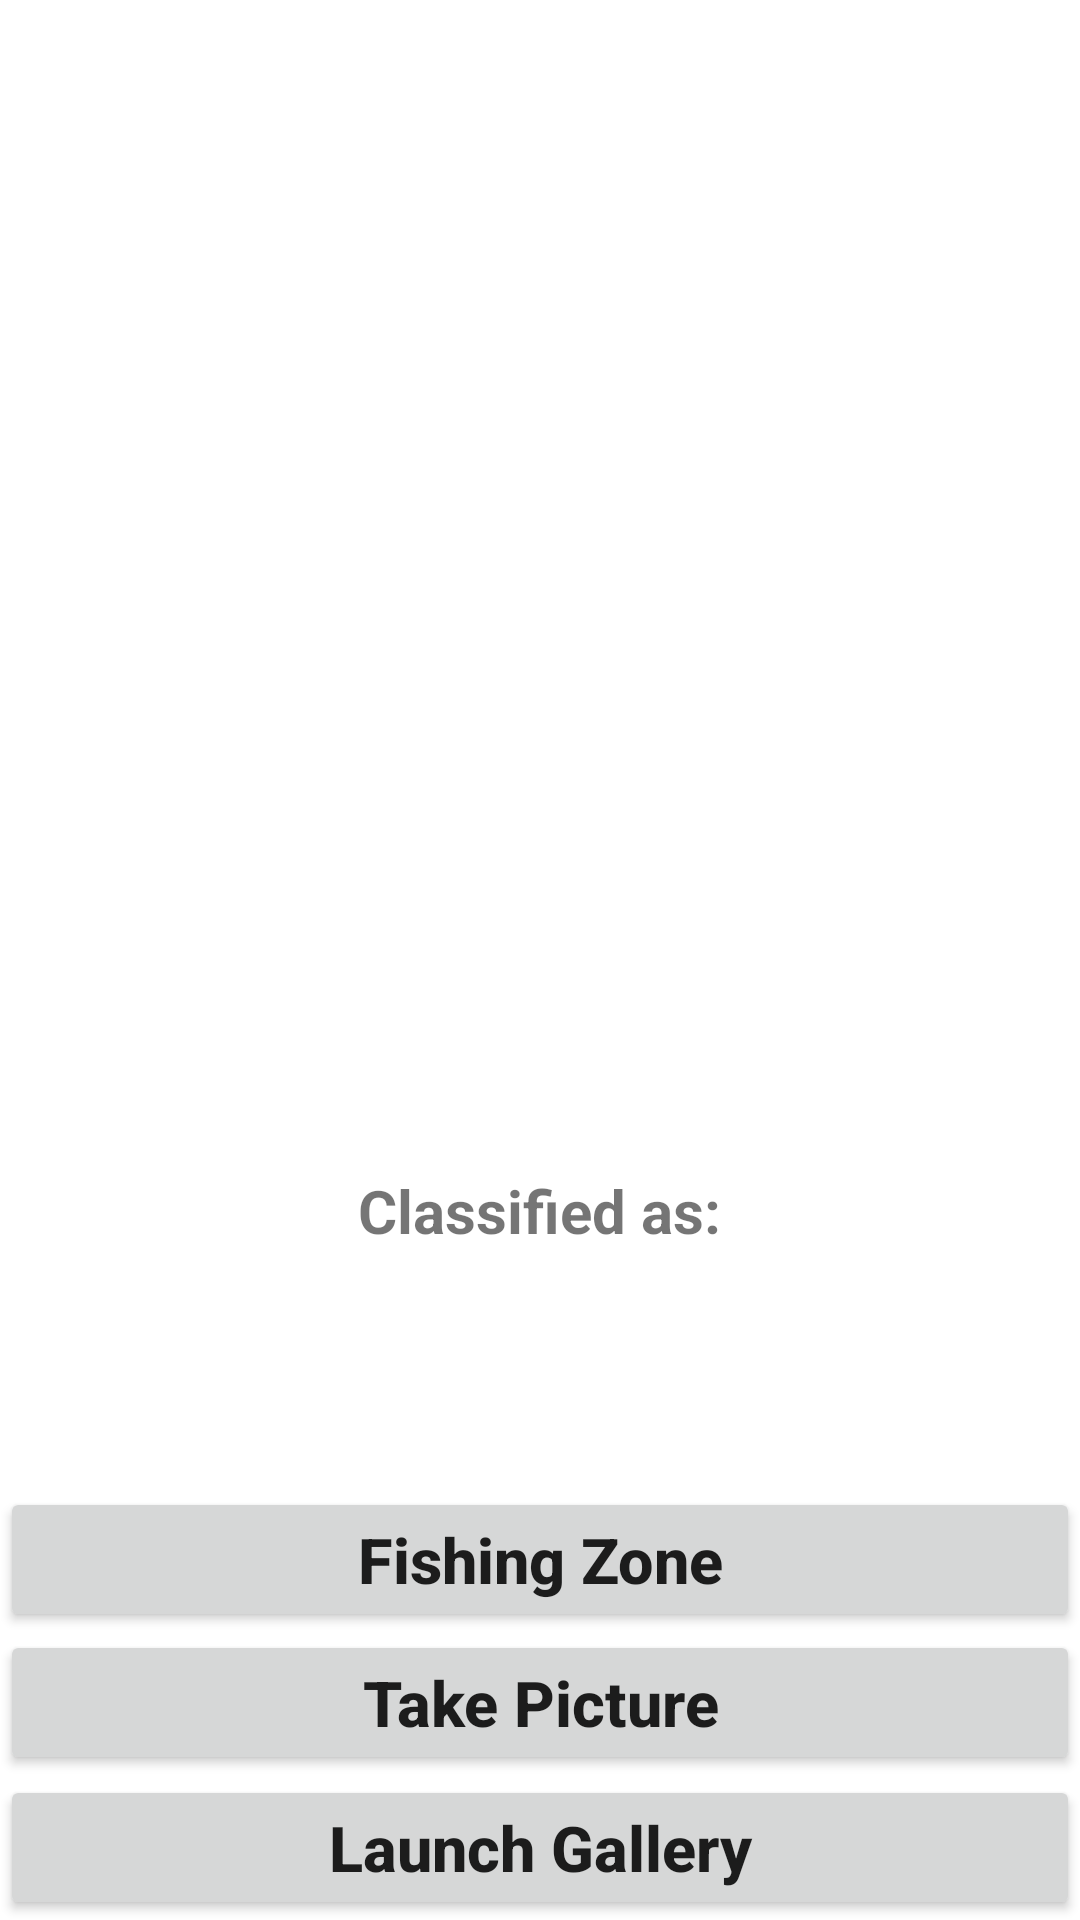

Android layout source for this screen:
<!-- AndroidManifest.xml: activity theme Theme.AnglerHelper.NoActionBar -->
<!-- res/layout/activity_main.xml -->
<?xml version="1.0" encoding="utf-8"?>
<RelativeLayout xmlns:android="http://schemas.android.com/apk/res/android"
    xmlns:tools="http://schemas.android.com/tools"
    android:layout_width="match_parent"
    android:layout_height="match_parent"
    tools:context=".MainActivity">

    <Button
        android:id="@+id/button_Camera"
        android:layout_width="match_parent"
        android:layout_height="wrap_content"
        android:layout_above="@id/button_Gallery"
        android:layout_centerInParent="true"
        android:text="Take Picture"
        android:textAllCaps="false"
        android:textSize="21sp"
        android:textStyle="bold" />

    <Button
        android:id="@+id/button_Gallery"
        android:layout_width="match_parent"
        android:layout_height="wrap_content"
        android:layout_alignParentBottom="true"
        android:layout_centerInParent="true"
        android:text="Launch Gallery"
        android:textAllCaps="false"
        android:textSize="21sp"
        android:textStyle="bold" />

    <Button
        android:id="@+id/button_FishingZone"
        android:layout_width="match_parent"
        android:layout_height="wrap_content"
        android:layout_alignParentBottom="true"
        android:layout_centerVertical="true"
        android:layout_marginBottom="96dp"
        android:text="Fishing Zone"
        android:textAllCaps="false"
        android:textSize="21sp"
        android:textStyle="bold" />

    <ImageView
        android:id="@+id/imageView_Image"
        android:layout_width="370sp"
        android:layout_height="370sp"
        android:layout_centerHorizontal="true"
        android:layout_marginTop="10sp" />
    <TextView
        android:layout_width="wrap_content"
        android:layout_height="wrap_content"
        android:layout_centerHorizontal="true"
        android:text="Classified as:"
        android:textStyle="bold"
        android:textSize="20sp"
        android:id="@+id/textView_Classified"
        android:layout_below="@+id/imageView_Image"
        android:layout_marginTop="10sp"
        />
    <TextView
        android:layout_width="wrap_content"
        android:layout_height="wrap_content"
        android:layout_centerHorizontal="true"
        android:text=""
        android:textColor="#C30000"
        android:textStyle="bold"
        android:textSize="27sp"
        android:id="@+id/textView_Result"
        android:layout_below="@+id/textView_Classified"
        />

</RelativeLayout>
<!-- resources referenced by this layout -->
<resources>
  <style name="Theme.AnglerHelper.NoActionBar">
          <item name="windowActionBar">false</item>
          <item name="windowNoTitle">true</item>
      </style>
</resources>
